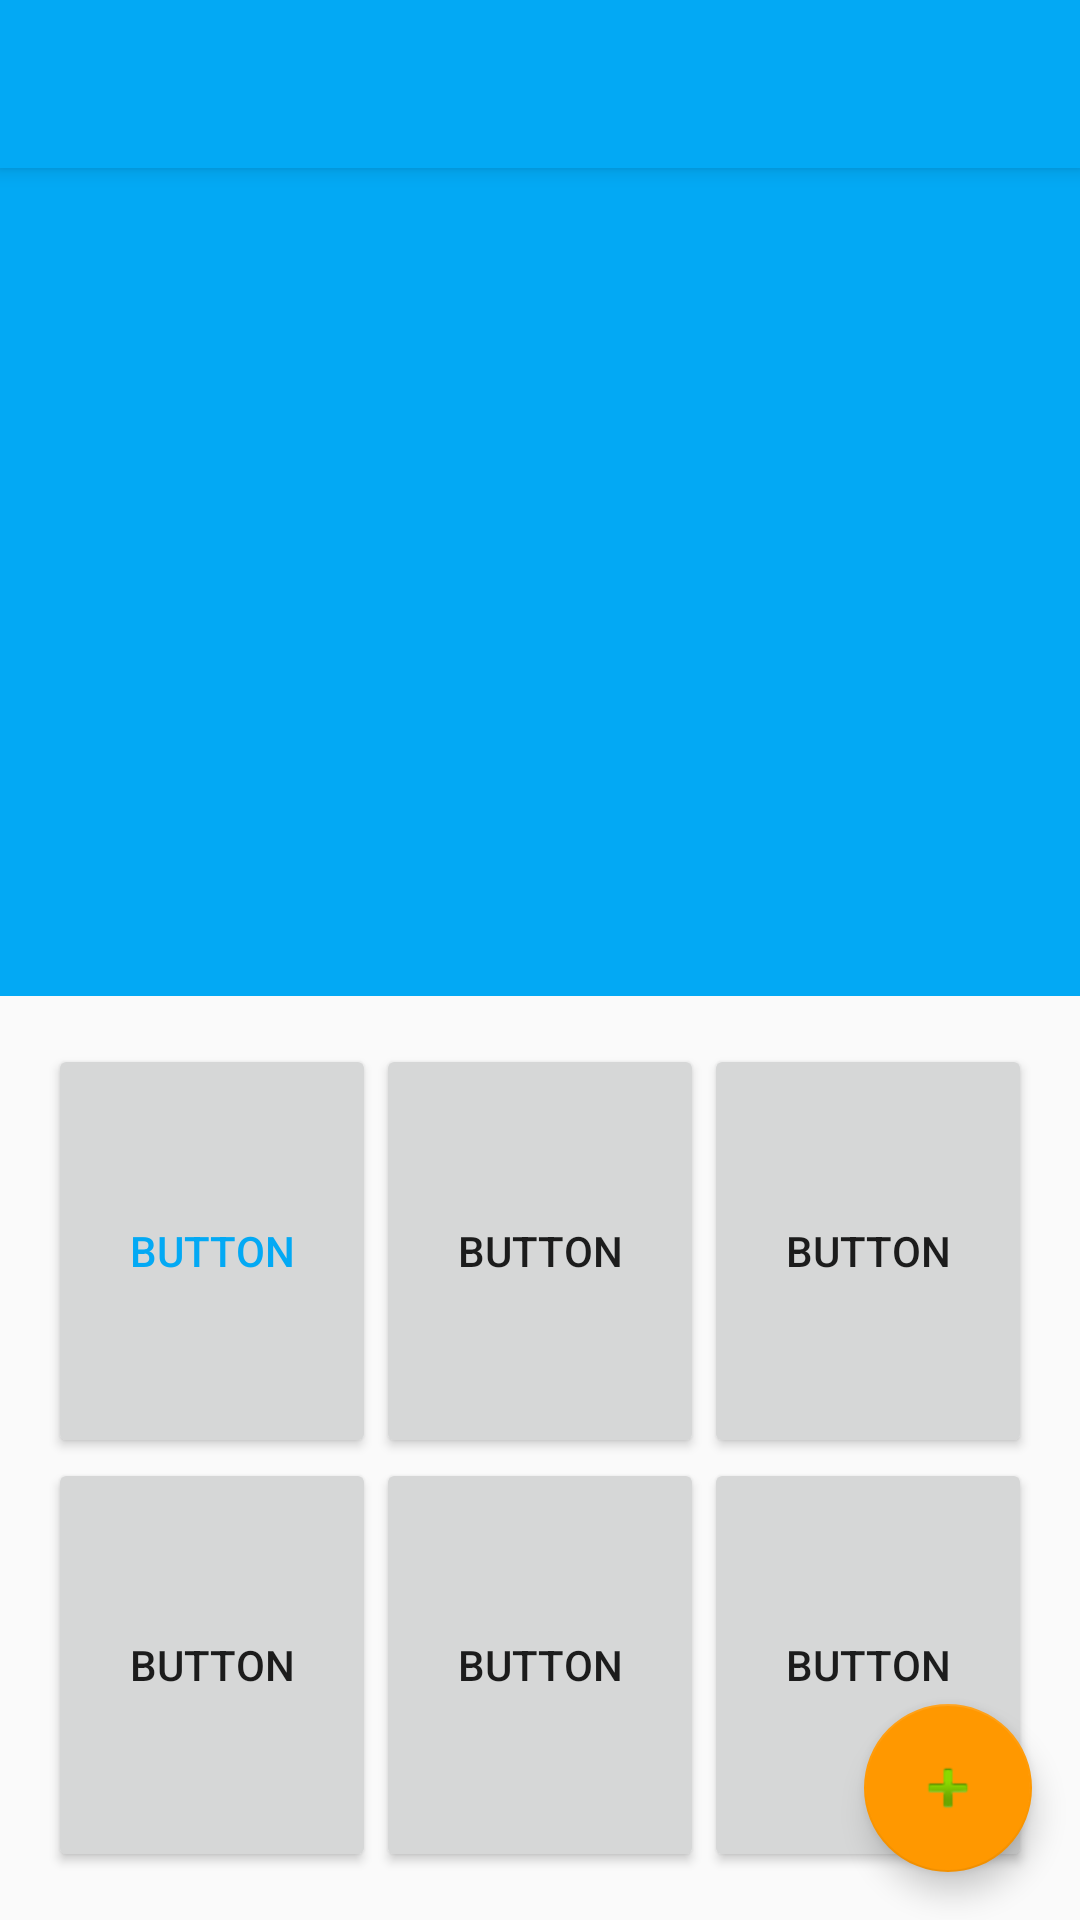

Here is an Android app screen rendered from its layout file. Give the layout XML and the strings, colors and styles it references.
<!-- AndroidManifest.xml: application theme AppTheme -->
<!-- res/layout/app_bar_personal_stage.xml -->
<?xml version="1.0" encoding="utf-8"?>
<android.support.design.widget.CoordinatorLayout xmlns:android="http://schemas.android.com/apk/res/android"
    xmlns:app="http://schemas.android.com/apk/res-auto"
    xmlns:tools="http://schemas.android.com/tools"
    android:layout_width="match_parent"
    android:layout_height="match_parent"
    android:fitsSystemWindows="true"
    tools:context="sowhat.twoalpha.PersonalStage">

    <android.support.design.widget.AppBarLayout
        android:layout_width="match_parent"
        android:layout_height="wrap_content"
        android:theme="@style/AppTheme.AppBarOverlay">

        <android.support.v7.widget.Toolbar
            android:id="@+id/toolbar"
            android:layout_width="match_parent"
            android:layout_height="?attr/actionBarSize"
            android:background="?attr/colorPrimary"
            app:popupTheme="@style/AppTheme.PopupOverlay" />

    </android.support.design.widget.AppBarLayout>

    <include layout="@layout/content_personal_stage" />

    <android.support.design.widget.FloatingActionButton
        android:id="@+id/fab"
        android:layout_width="wrap_content"
        android:layout_height="wrap_content"
        android:layout_gravity="bottom|end"
        android:layout_margin="@dimen/fab_margin"
        app:srcCompat="@android:drawable/ic_input_add" />

</android.support.design.widget.CoordinatorLayout>
<!-- res/layout/content_personal_stage.xml (included above) -->
<?xml version="1.0" encoding="utf-8"?>
<LinearLayout
    xmlns:android="http://schemas.android.com/apk/res/android"
    xmlns:app="http://schemas.android.com/apk/res-auto"
    xmlns:tools="http://schemas.android.com/tools"
    android:id="@+id/content_personal_stage"
    android:layout_width="match_parent"
    android:layout_height="match_parent"
    android:orientation="vertical"
    app:layout_behavior="@string/appbar_scrolling_view_behavior"
    tools:context="sowhat.twoalpha.PersonalStage"
    tools:showIn="@layout/app_bar_personal_stage">

    <RelativeLayout
        android:layout_width="match_parent"
        android:layout_height="0dp"
        android:layout_weight="2"
        android:background="@color/colorPrimary">

    </RelativeLayout>

    <LinearLayout
        android:layout_width="match_parent"
        android:layout_height="0dp"
        android:layout_weight="1"
        android:layout_marginLeft="@dimen/activity_horizontal_margin"
        android:layout_marginRight="@dimen/activity_horizontal_margin"
        android:layout_marginTop="@dimen/activity_vertical_margin"
        android:orientation="horizontal">

        <Button
            android:layout_width="wrap_content"
            android:layout_height="match_parent"
            android:layout_weight="1"
            android:text="Button"
            android:textColor="@color/colorPrimary" />

        <Button
            android:text="Button"
            android:layout_width="wrap_content"
            android:layout_height="match_parent"
            android:layout_weight="1"/>

        <Button
            android:text="Button"
            android:layout_width="wrap_content"
            android:layout_height="match_parent"
            android:layout_weight="1"/>

    </LinearLayout>

    <LinearLayout
        android:layout_width="match_parent"
        android:layout_height="0dp"
        android:layout_weight="1"
        android:layout_marginLeft="@dimen/activity_horizontal_margin"
        android:layout_marginRight="@dimen/activity_horizontal_margin"
        android:layout_marginBottom="@dimen/activity_vertical_margin"
        android:orientation="horizontal">

        <Button
            android:text="Button"
            android:layout_width="wrap_content"
            android:layout_height="match_parent"
            android:layout_weight="1"/>

        <Button
            android:text="Button"
            android:layout_width="wrap_content"
            android:layout_height="match_parent"
            android:layout_weight="1"/>

        <Button
            android:text="Button"
            android:layout_width="wrap_content"
            android:layout_height="match_parent"
            android:layout_weight="1"/>

    </LinearLayout>

</LinearLayout>
<!-- resources referenced by this layout -->
<resources>
  <color name="colorPrimary">#03A9F4</color>
  <dimen name="activity_horizontal_margin">16dp</dimen>
  <dimen name="activity_vertical_margin">16dp</dimen>
  <dimen name="fab_margin">16dp</dimen>
  <style name="AppTheme.AppBarOverlay" parent="ThemeOverlay.AppCompat.Dark.ActionBar" />
  <style name="AppTheme.PopupOverlay" parent="ThemeOverlay.AppCompat.Light" />
  <style name="AppTheme" parent="Theme.AppCompat.Light.DarkActionBar">
          
          <item name="colorPrimary">@color/colorPrimary</item>
          <item name="colorPrimaryDark">@color/colorPrimaryDark</item>
          <item name="colorAccent">@color/colorAccent</item>
      </style>
  <color name="colorPrimaryDark">#0288D1</color>
  <color name="colorAccent">#FF9800</color>
</resources>
